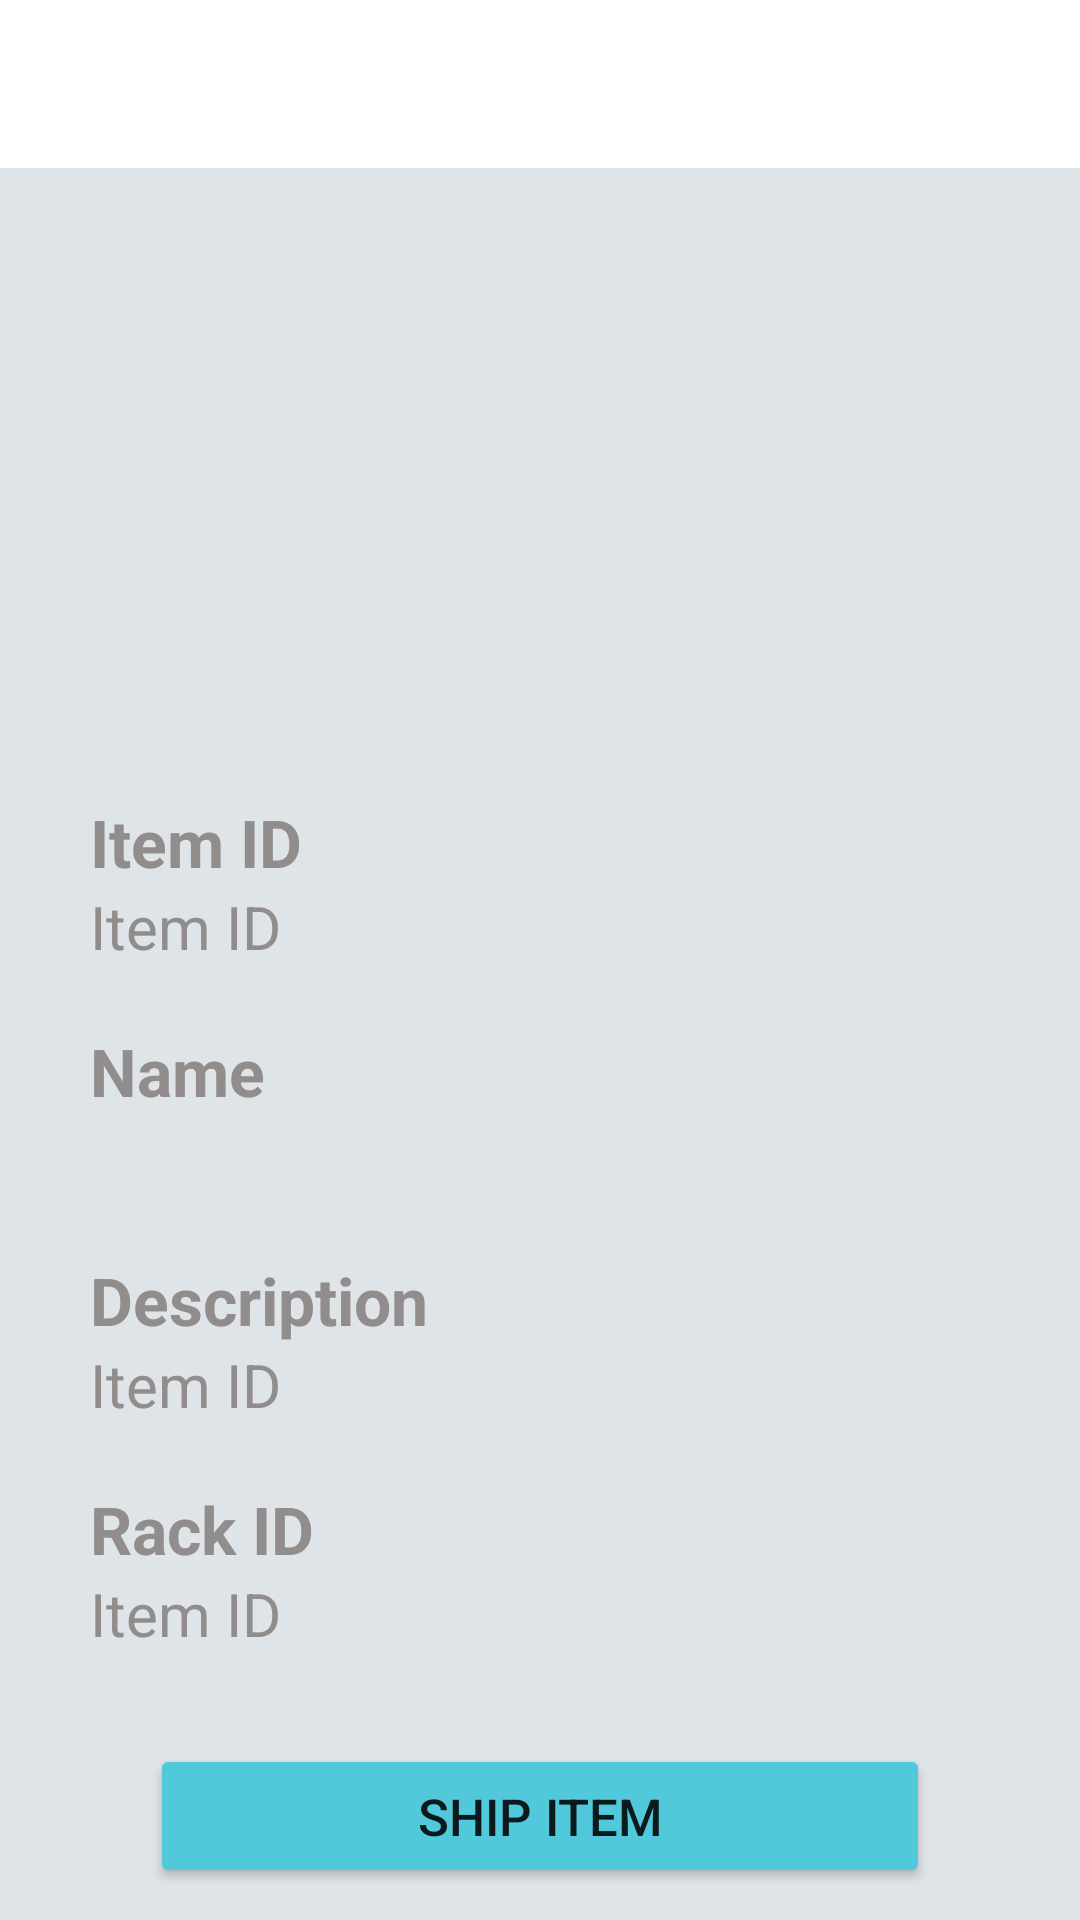

This screen was rendered from an Android layout file. Write that file and the resources it references.
<!-- AndroidManifest.xml: application theme Theme.Warehouse_APP -->
<!-- res/layout/fragment_item_details_shipment.xml -->
<?xml version="1.0" encoding="utf-8"?>
<FrameLayout xmlns:android="http://schemas.android.com/apk/res/android"
    xmlns:tools="http://schemas.android.com/tools"
    android:layout_width="match_parent"
    android:layout_height="match_parent"
    xmlns:app="http://schemas.android.com/apk/res-auto"
    tools:context=".ItemDetailsShipmentFragment"
    android:background="@color/background">

    <androidx.constraintlayout.widget.ConstraintLayout
        android:layout_width="match_parent"
        android:layout_height="match_parent">

        <LinearLayout
            android:id="@+id/itemdetailslayout1"
            android:layout_width="match_parent"
            android:layout_height="?actionBarSize"
            android:background="@color/white"
           app:layout_constraintStart_toStartOf="parent"
            app:layout_constraintEnd_toEndOf="parent"
            tools:ignore="MissingConstraints"
            android:orientation="horizontal">

            <ImageView
                android:id="@+id/back_Icon"
                android:layout_width="30dp"
                android:layout_height="30dp"
                android:layout_margin="20dp"
                android:layout_gravity="center_vertical"
                android:src="@drawable/backarrow_icon"
               />

                <TextView
                    android:id="@+id/txt_ItemID"
                    android:layout_width="match_parent"
                    android:layout_height="match_parent"
                    android:gravity="center_vertical"
                    android:layout_marginLeft="10dp"
                    android:textColor="@color/grey_text"
                    android:textSize="22dp" />

        </LinearLayout>

        <LinearLayout
            android:id="@+id/itemdetailslayout2"
            android:layout_width="match_parent"
            android:layout_height="wrap_content"
            android:gravity="center"
            app:layout_constraintTop_toBottomOf="@id/itemdetailslayout1"
            >

            <ImageView
                android:id="@+id/img_itemdetails"
                android:layout_width="150dp"
                android:layout_height="150dp"
                android:layout_marginTop="20dp"
                android:layout_marginBottom="20dp"/>
        </LinearLayout>

        <LinearLayout
            android:id="@+id/itemdetailslayout3"
            android:layout_width="match_parent"
            android:layout_height="wrap_content"
            android:layout_margin="20dp"
            android:orientation="vertical"
            app:layout_constraintTop_toBottomOf="@id/itemdetailslayout2">

            <TextView
                android:layout_width="wrap_content"
                android:layout_height="wrap_content"
                android:gravity="center_vertical"
                android:layout_marginLeft="10dp"
                android:text="Item ID"
                android:textStyle="bold"
                android:textColor="@color/grey_text"
                android:textSize="22dp" />

            <TextView
                android:id="@+id/txt_ItemIDBottom"
                android:layout_width="wrap_content"
                android:layout_height="wrap_content"
                android:gravity="center_vertical"
                android:layout_marginLeft="10dp"
                android:text="Item ID"
                android:textColor="@color/grey_text"
                android:textSize="20dp" />

        </LinearLayout>

        <LinearLayout
            android:id="@+id/itemdetailslayout4"
            android:layout_width="match_parent"
            android:layout_height="wrap_content"
            android:layout_margin="20dp"
            android:orientation="vertical"
            app:layout_constraintTop_toBottomOf="@id/itemdetailslayout3">

            <TextView
                android:layout_width="wrap_content"
                android:layout_height="wrap_content"
                android:gravity="center_vertical"
                android:layout_marginLeft="10dp"
                android:text="Name"
                android:textStyle="bold"
                android:textColor="@color/grey_text"
                android:textSize="22dp" />

            <TextView
                android:id="@+id/txtItemName"
                android:layout_width="wrap_content"
                android:layout_height="wrap_content"
                android:gravity="center_vertical"
                android:layout_marginLeft="10dp"
                android:textColor="@color/grey_text"
                android:textSize="20dp"
                android:singleLine="false"/>

        </LinearLayout>

        <LinearLayout
            android:id="@+id/itemdetailslayout5"
            android:layout_width="match_parent"
            android:layout_height="wrap_content"
            android:layout_margin="20dp"
            android:orientation="vertical"
            app:layout_constraintTop_toBottomOf="@id/itemdetailslayout4">

            <TextView
                android:layout_width="wrap_content"
                android:layout_height="wrap_content"
                android:gravity="center_vertical"
                android:layout_marginLeft="10dp"
                android:text="Description"
                android:textStyle="bold"
                android:textColor="@color/grey_text"
                android:textSize="22dp" />

            <TextView
                android:id="@+id/txt_desc"
                android:layout_width="wrap_content"
                android:layout_height="wrap_content"
                android:gravity="center_vertical"
                android:layout_marginLeft="10dp"
                android:text="Item ID"
                android:textColor="@color/grey_text"
                android:textSize="20dp"
                android:singleLine="false"/>

        </LinearLayout>
        <LinearLayout
            android:id="@+id/itemdetailslayout6"
            android:layout_width="match_parent"
            android:layout_height="wrap_content"
            android:layout_margin="20dp"
            android:orientation="vertical"
            app:layout_constraintTop_toBottomOf="@id/itemdetailslayout5">

            <TextView
                android:layout_width="wrap_content"
                android:layout_height="wrap_content"
                android:gravity="center_vertical"
                android:layout_marginLeft="10dp"
                android:text="Rack ID"
                android:textStyle="bold"
                android:textColor="@color/grey_text"
                android:textSize="22dp" />

            <TextView
                android:id="@+id/txt_rackID"
                android:layout_width="wrap_content"
                android:layout_height="wrap_content"
                android:gravity="center_vertical"
                android:layout_marginLeft="10dp"
                android:text="Item ID"
                android:textColor="@color/grey_text"
                android:textSize="20dp"
                android:singleLine="false"/>

            <Button
                android:id="@+id/btn_ShipItem"
                android:layout_width="match_parent"
                android:layout_height="match_parent"
                android:insetTop="0dp"
                android:insetBottom="0dp"
                android:text="Ship Item"
                android:textSize="17dp"
                android:layout_margin="30dp"
                app:backgroundTint="@color/button_colour"
                app:elevation="2dp"
                tools:ignore="MissingConstraints"
                app:layout_constraintTop_toBottomOf="@id/itemdetailslayout6"
                />

        </LinearLayout>

    </androidx.constraintlayout.widget.ConstraintLayout>
</FrameLayout>
<!-- resources referenced by this layout -->
<resources>
  <color name="background">#DEE4E8</color>
  <color name="button_colour">#51C9DB</color>
  <color name="grey_text">#918D8D</color>
  <color name="white">#FFFFFFFF</color>
  <style name="Theme.Warehouse_APP" parent="Theme.MaterialComponents.DayNight.DarkActionBar">
          
          <item name="colorPrimary">@color/purple_500</item>
          <item name="colorPrimaryVariant">@color/purple_700</item>
          <item name="colorOnPrimary">@color/white</item>
          
          <item name="colorSecondary">@color/teal_200</item>
          <item name="colorSecondaryVariant">@color/teal_700</item>
          <item name="colorOnSecondary">@color/black</item>
          
          <item name="android:statusBarColor" tools:targetApi="l">?attr/colorPrimaryVariant</item>
          
      </style>
  <color name="purple_500">#FF6200EE</color>
  <color name="purple_700">#FF3700B3</color>
  <color name="teal_200">#FF03DAC5</color>
  <color name="teal_700">#FF018786</color>
  <color name="black">#FF000000</color>
</resources>
